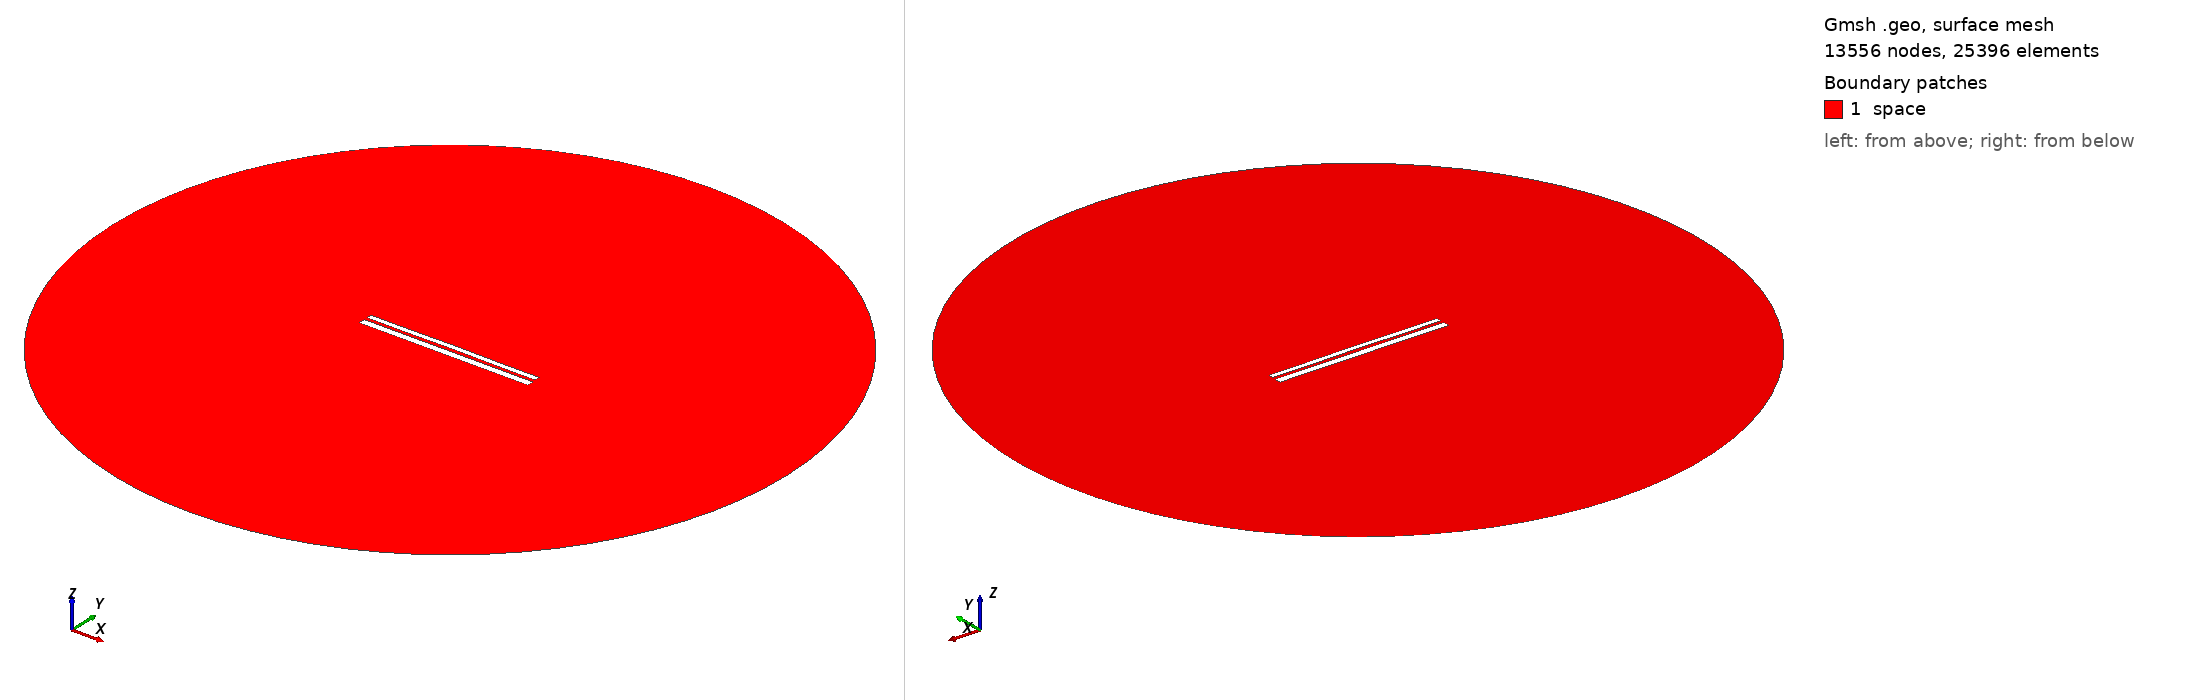

Gmsh geometry script, surface-meshed: 13556 nodes, 25396 surface elements. Boundary patches (legend numbers): 1 space. Left view from above one corner, right view from below the opposite corner. Legend entries are the model's physical surfaces. The drawing asked Gmsh for element sizes between 1% and 20% of the model's largest extent; the script's own settings can give other sizes.

=== 9712.geo (drawn) ===
//---------------------------------------
// Geometry kernel
//---------------------------------------

SetFactory("OpenCASCADE");



//---------------------------------------
// Parameters of the geometry
//---------------------------------------

// Overetch of the upper plate
overetch = 0.375;

// Distance between the plates
distance = 1.5;

// Discretization over the x axis (for the deformation)
nx = 50; 

// Length of the plate
L = 100 - overetch; 

// Number of modes
n = 4; 

// 1st mode coefficient
coeff(1) = 0.0;
beta(1) = 0.596864 * 3.1415926535 / L;

// 2nd mode coefficient
coeff(2) = 0.07499999999999998;
beta(2) = 1.49418 * 3.1415926535 / L;

// 3rd mode coefficient
coeff(3) = 0.0;
beta(3) = 2.50025 * 3.1415926535 / L;

// 4th mode coefficient
coeff(4) = -0.075;
beta(4) = 3.49999 * 3.1415926535 / L;



//---------------------------------------
// Upper plate (deformed rectangle)
//---------------------------------------

// Coordiantes of the upper plate
xmin = -50;
xmax = 50 - overetch;

// Height of the upper plate
yheight = 4 - 2 * overetch;

// Indexes of the points
UpperID[] = {};
LowerID[] = {};
LeftID[] = {};
RightID[] = {};

// Point index
p = 1;

// Horizontal edges
For i In {1:nx}
    x = xmin + (i-1)*(xmax - xmin)/(nx-1);

    y_bottom = distance / 2 + overetch;
    For j In {1:n}
        C = (Cosh(beta(j)*L) + Cos(beta(j)*L)) / (Sinh(beta(j)*L) + Sin(beta(j)*L));
        y_bottom  = y_bottom + coeff(j) * (Cosh(beta(j)*(x+50)) - Cos(beta(j)*(x+50)) - C * (Sinh(beta(j)*(x+50)) - Sin(beta(j)*(x+50))));
    EndFor

    y_top = y_bottom + yheight;

    Point(p) = {x, y_top, 0, 1.0};
    UpperID[i] = p;
    p = p + 1;

    Point(p) = {x, y_bottom, 0, 1.0};
    LowerID[i] = p;
    p = p + 1;
EndFor

// Create point lists
UpperPts[] = {}; LowerPts[] = {};
For i In {1:nx}
  UpperPts[] += {UpperID[i]};
  LowerPts[] += {LowerID[i]};
EndFor

// Build splines
Spline(1) = {UpperPts[]};
Spline(2) = {LowerPts[]};
Line(3) = {LowerPts[nx-1], UpperPts[nx-1]};
Line(4) = {LowerPts[0], UpperPts[0]};

// Build the plane surface
Curve Loop(1) = {2, 3, -1, -4};
Plane Surface(1) = {1};



//---------------------------------------
// Lower plate (rectangle)
//---------------------------------------

// Vertices
Point(1001) = {-50, -1, 0, 1.0};
Point(1002) = { 50, -1, 0, 1.0};
Point(1003) = { 50,  -5, 0, 1.0};
Point(1004) = {-50,  -5, 0, 1.0};

// Edges
Line(5) = {1001, 1002};
Line(6) = {1002, 1003};
Line(7) = {1003, 1004};
Line(8) = {1004, 1001};

// Plane surface
Line Loop(2) = {5, 6, 7, 8};
Plane Surface(2) = {2}; 



//---------------------------------------
// Outer (fictious) boundary
//---------------------------------------

// Points
Point(1005) = {0, 0, 0};       // Center
Point(1006) = {200, 0, 0};     // Start point
Point(1007) = {0, 200, 0};     // 90 degrees
Point(1008) = {-200, 0, 0};    // 180 degrees
Point(1009) = {0, -200, 0};    // 270 degrees

// Circle arcs (each needs start, center, end)
Circle(9) = {1006, 1005, 1007};
Circle(10) = {1007, 1005, 1008};
Circle(11) = {1008, 1005, 1009};
Circle(12) = {1009, 1005, 1006};

// Plane surface for the entire domain
Curve Loop(3) = {9, 10, 11, 12};
Surface(3) = {3};

// Subtract the plates from the whole domain to obtain the actual domain where we want to solve the equations
BooleanDifference{ Surface{3}; Delete; }{ Surface{1}; Surface{2}; Delete; }




//---------------------------------------
// Transfinite Lines/Curves
//---------------------------------------

// Set the number of points on the boundaries
r = 7;

// Plates
Transfinite Curve {1, 2} = 50*r Using Progression 1;
Transfinite Curve {3, 4} = 2*r Using Progression 1;
Transfinite Line {5, 7} = 50*r Using Progression 1;
Transfinite Line {6, 8} = 2*r Using Progression 1;

// Outer boundary
Transfinite Line {9, 10, 11, 12} = 20 Using Progression 1;



//---------------------------------------
// Physical groups
//---------------------------------------                

// Physical curves (boundaries)
Physical Line("force_segment", 10) = {2};
Physical Line("upper_plate", 11) = {1, 3, 4};
Physical Line("lower_plate", 12) = {5, 6, 7, 8};
Physical Line("boundary", 20) = {9, 10, 11, 12};

// Physical Surfaces
Physical Surface("space", 30) = {3};



//---------------------------------------
// 6. Generate the Mesh
//---------------------------------------

// 2D mesh generation
Mesh 2;
